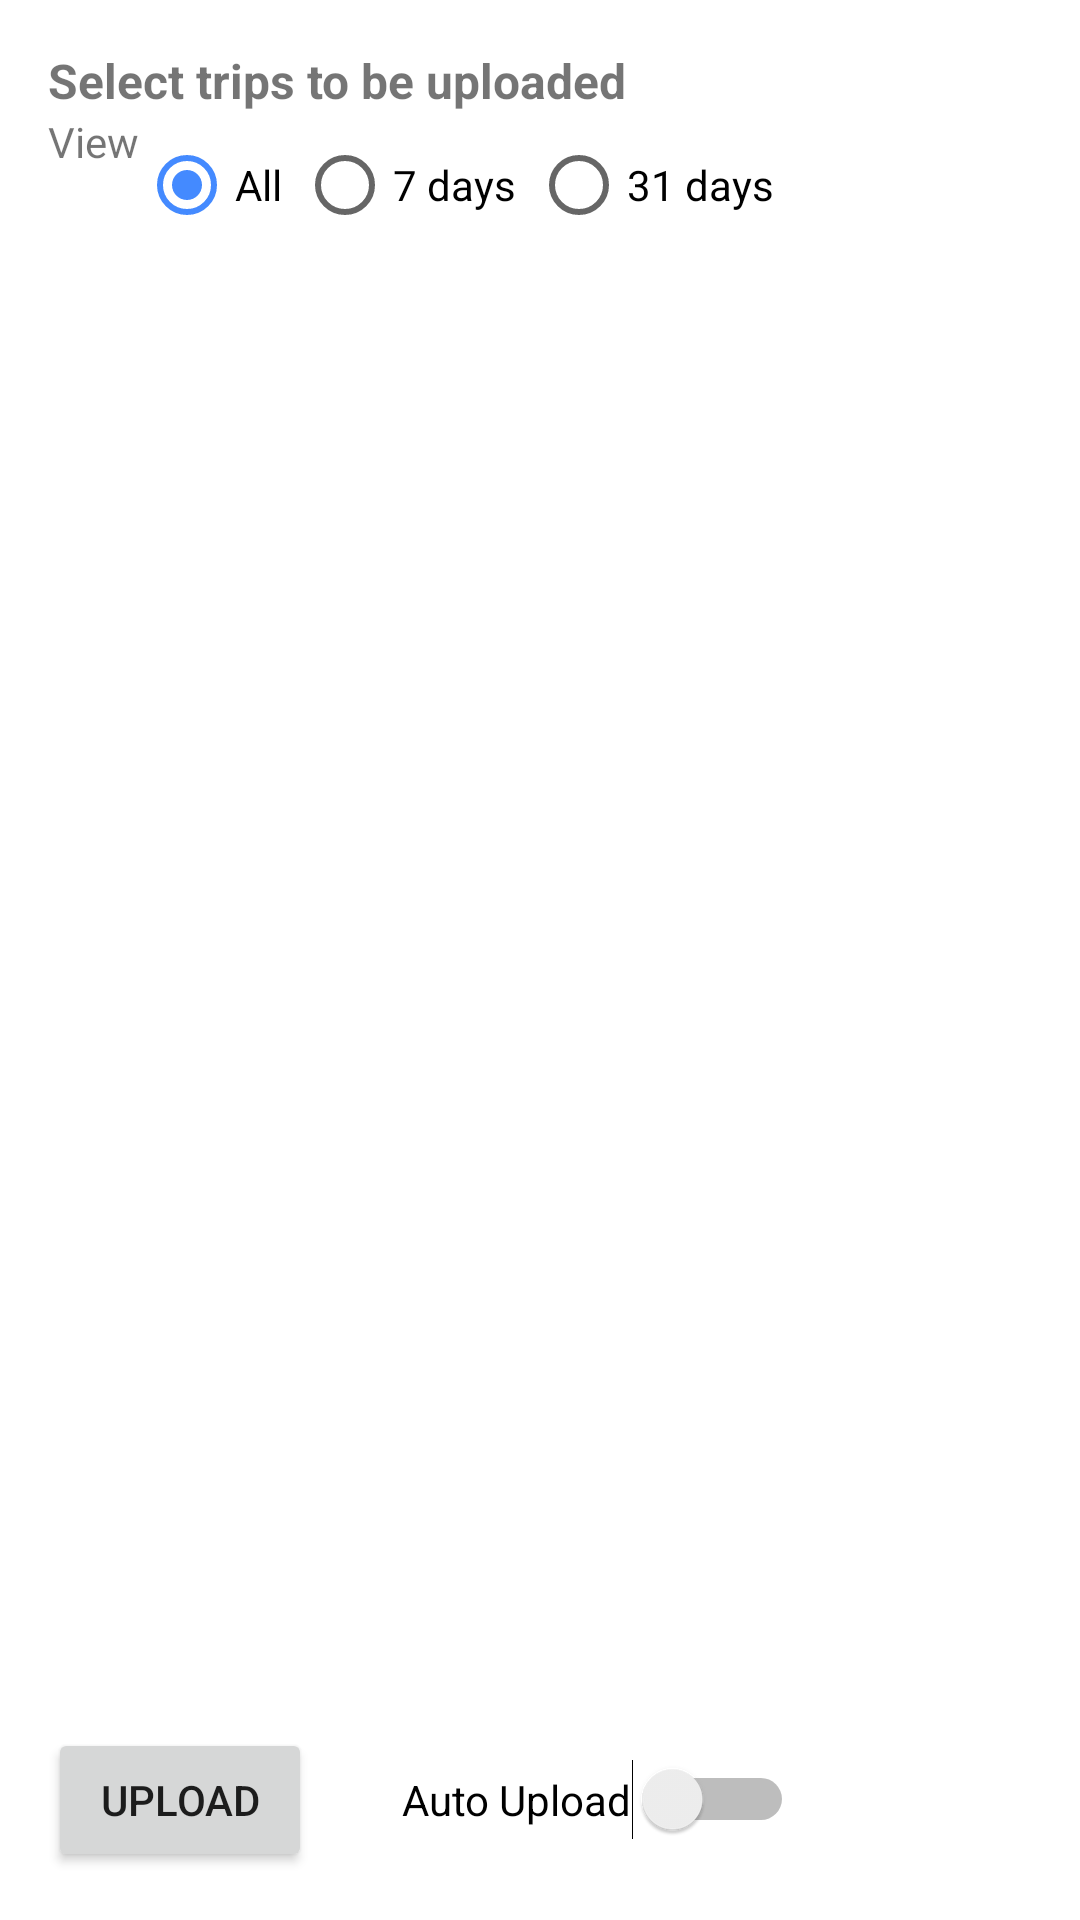

Layout XML and referenced resources for this Android screen:
<!-- AndroidManifest.xml: application theme Theme.Mapper -->
<!-- res/layout/fragment_upload.xml -->
<?xml version="1.0" encoding="utf-8"?>
<RelativeLayout xmlns:android="http://schemas.android.com/apk/res/android"
    xmlns:tools="http://schemas.android.com/tools"
    android:layout_width="match_parent"
    android:layout_height="match_parent"
    android:padding="@dimen/activity_horizontal_margin"
    tools:context=".ui.UploadFragment"
    android:orientation="vertical">


    <TextView
        style="@style/title"
        android:id="@+id/text_trips_upload"
        android:layout_width="wrap_content"
        android:layout_height="wrap_content"
        android:textStyle="bold"
        android:text="@string/select_uploads"
        android:layout_alignParentTop="true">
    </TextView>

    <LinearLayout
        android:layout_width="match_parent"
        android:layout_height="wrap_content"
        android:orientation="horizontal"
        android:id="@+id/linear_layout_upload"
        android:layout_below="@+id/text_trips_upload">

        <TextView
            android:id="@+id/text_trips"
            android:layout_width="wrap_content"
            android:layout_height="wrap_content"
            android:text="@string/view"/>

        <RadioGroup
            android:id="@+id/radio_group"
            android:layout_width="match_parent"
            android:layout_height="wrap_content"
            android:orientation="horizontal"
            android:layout_below="@+id/text_trips"
            android:paddingBottom="@dimen/activity_horizontal_margin">

            <RadioButton android:id="@+id/radio_all_upload"
                android:layout_width="wrap_content"
                android:layout_height="wrap_content"
                android:text="@string/all"
                android:paddingRight="@dimen/padding_home_right"
                android:checked="true"/>

            <RadioButton android:id="@+id/radio_days_upload"
                android:layout_width="wrap_content"
                android:layout_height="wrap_content"
                android:text="@string/_7_days"
                android:paddingRight="@dimen/padding_home_right" />

            <RadioButton android:id="@+id/radio_month_upload"
                android:layout_width="wrap_content"
                android:layout_height="wrap_content"
                android:text="@string/_31_days"
                android:paddingRight="@dimen/padding_home_right"/>

        </RadioGroup>
    </LinearLayout>

    <ListView
        android:id="@+id/list_trips_uploaded"
        android:layout_width="match_parent"
        android:layout_height="wrap_content"
        android:layout_below="@+id/linear_layout_upload"
        android:layout_above="@+id/linear_bottom">
    </ListView>

    <LinearLayout
        android:id="@+id/linear_bottom"
        android:layout_width="match_parent"
        android:layout_height="wrap_content"
        android:layout_alignParentBottom="true"
        android:orientation="horizontal"
        android:paddingTop="@dimen/activity_horizontal_margin">

        <Button
            android:id="@+id/button_upload"
            android:layout_width="wrap_content"
            android:layout_height="wrap_content"
            android:text="@string/upload">
        </Button>

        <Switch
            android:id="@+id/switch_upload"
            android:layout_width="wrap_content"
            android:layout_height="wrap_content"
            android:text="@string/auto_upload"
            android:paddingLeft="30dp"/>

    </LinearLayout>

</RelativeLayout>
<!-- resources referenced by this layout -->
<resources>
  <dimen name="activity_horizontal_margin">16dp</dimen>
  <dimen name="padding_home_right">5dp</dimen>
  <string name="_31_days">31 days</string>
  <string name="_7_days">7 days</string>
  <string name="all">All</string>
  <string name="auto_upload">Auto Upload</string>
  <string name="select_uploads">Select trips to be uploaded</string>
  <string name="upload">Upload</string>
  <string name="view">View</string>
  <style name="title">
          <item name="android:textSize">16dp</item>
          <item name="android:textStyle">bold</item>
      </style>
  <style name="Theme.Mapper" parent="Theme.MaterialComponents.DayNight.DarkActionBar">
          
          <item name="colorPrimary">@color/primary</item>
          <item name="colorPrimaryVariant">@color/primary_dark</item>
          <item name="colorOnPrimary">@color/white</item>
          
          <item name="colorSecondary">@color/accent</item>
          <item name="colorSecondaryVariant">@color/accent</item>
          <item name="colorOnSecondary">@color/white</item>
          
          <item name="android:statusBarColor" tools:targetApi="l">?attr/colorPrimaryVariant</item>
          
      </style>
  <color name="primary">#2196F3</color>
  <color name="primary_dark">#1976D2</color>
  <color name="white">#FFFFFFFF</color>
  <color name="accent">#448AFF</color>
</resources>
